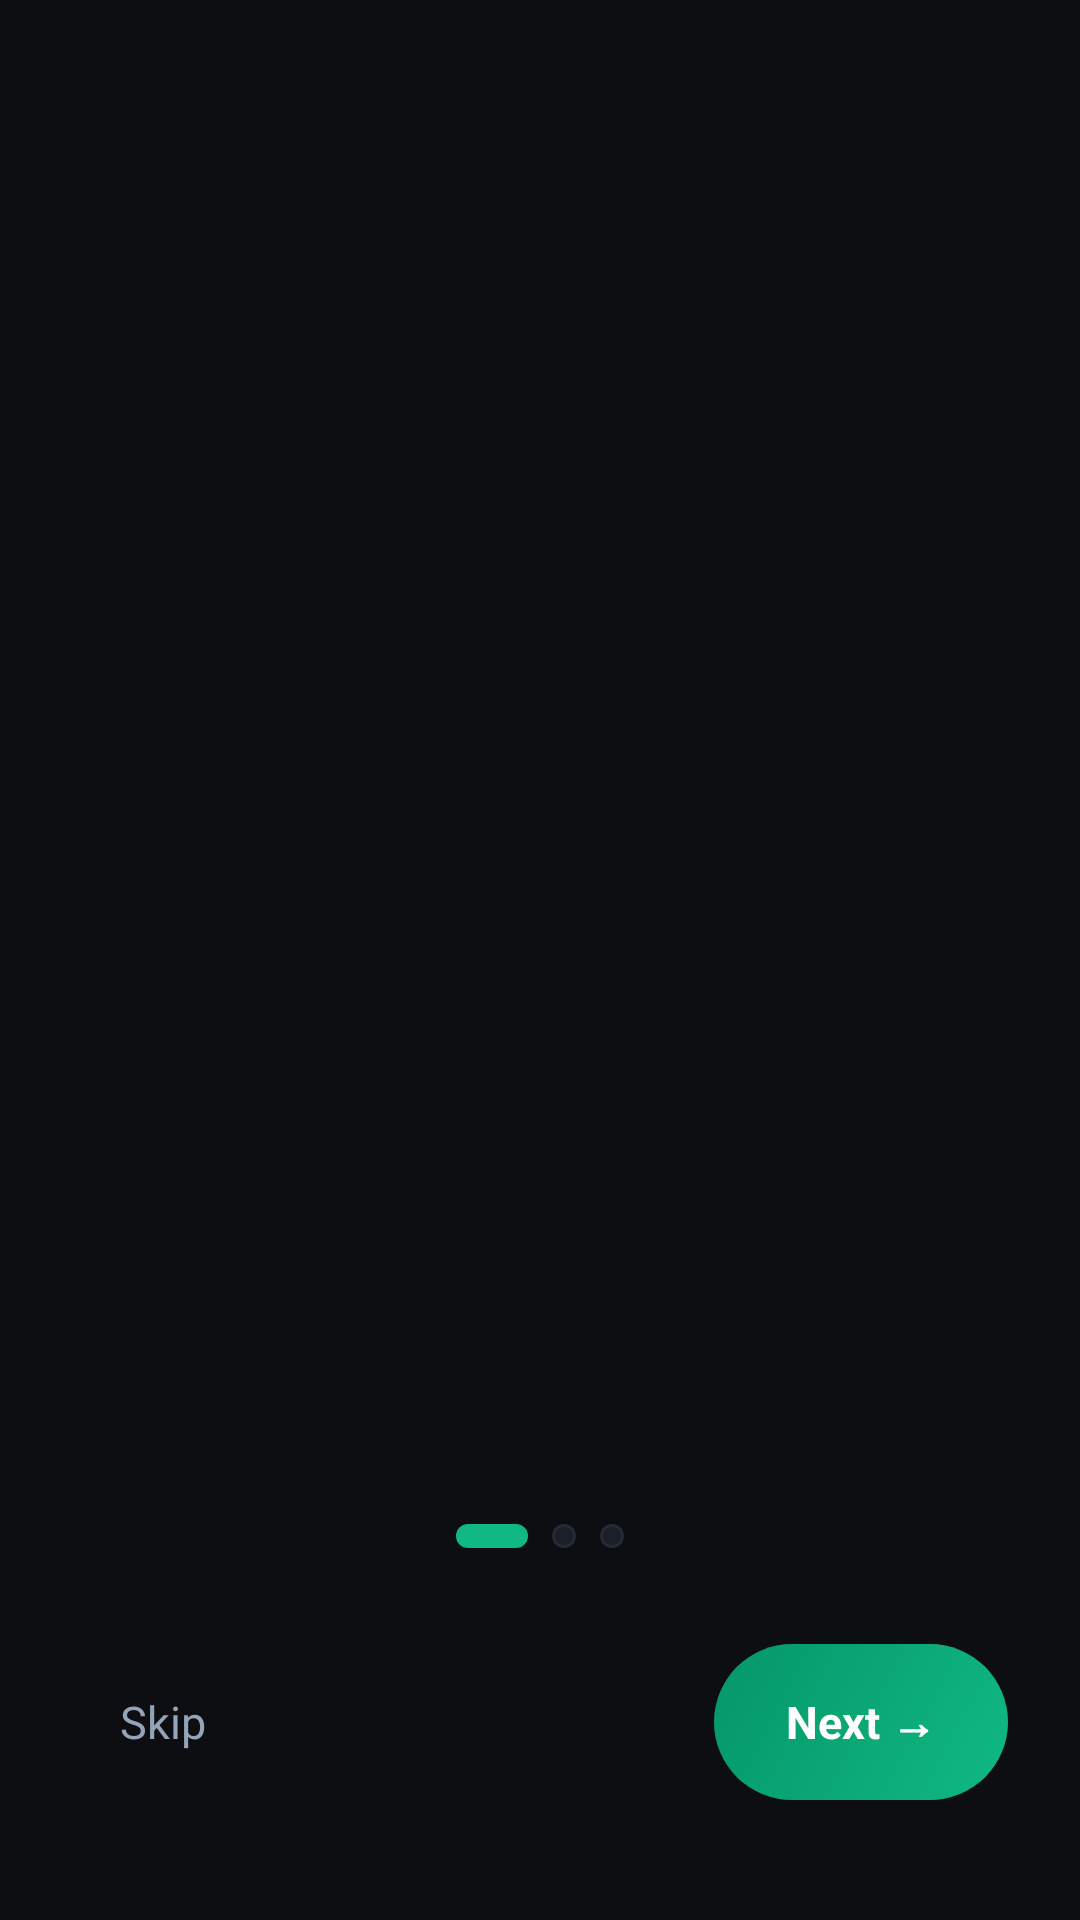

Here is an Android app screen rendered from its layout file. Give the layout XML and the strings, colors and styles it references.
<!-- AndroidManifest.xml: application theme Theme.FocusLock -->
<!-- res/layout/activity_onboarding.xml -->
<?xml version="1.0" encoding="utf-8"?>
<LinearLayout
    xmlns:android="http://schemas.android.com/apk/res/android"
    android:layout_width="match_parent"
    android:layout_height="match_parent"
    android:background="@color/surface_bg"
    android:orientation="vertical"
    android:padding="24dp">

    <androidx.viewpager2.widget.ViewPager2
        android:id="@+id/viewPager"
        android:layout_width="match_parent"
        android:layout_height="0dp"
        android:layout_weight="1" />

    
    <LinearLayout
        android:id="@+id/layout_dots"
        android:layout_width="wrap_content"
        android:layout_height="wrap_content"
        android:layout_gravity="center_horizontal"
        android:orientation="horizontal"
        android:layout_marginBottom="32dp">

        <View
            android:id="@+id/dot_slide_1"
            android:layout_width="24dp"
            android:layout_height="8dp"
            android:layout_marginEnd="8dp"
            android:background="@drawable/bg_slot_active" />

        <View
            android:id="@+id/dot_slide_2"
            android:layout_width="8dp"
            android:layout_height="8dp"
            android:layout_marginEnd="8dp"
            android:background="@drawable/bg_slot_inactive" />

        <View
            android:id="@+id/dot_slide_3"
            android:layout_width="8dp"
            android:layout_height="8dp"
            android:background="@drawable/bg_slot_inactive" />

    </LinearLayout>

    
    <LinearLayout
        android:layout_width="match_parent"
        android:layout_height="wrap_content"
        android:orientation="horizontal"
        android:gravity="center_vertical"
        android:layout_marginBottom="16dp">

        <TextView
            android:id="@+id/btn_skip"
            android:layout_width="wrap_content"
            android:layout_height="48dp"
            android:text="Skip"
            android:textSize="15sp"
            android:textColor="@color/text_secondary"
            android:gravity="center"
            android:paddingHorizontal="16dp"
            android:clickable="true"
            android:focusable="true" />

        <View
            android:layout_width="0dp"
            android:layout_height="0dp"
            android:layout_weight="1" />

        <TextView
            android:id="@+id/btn_next"
            android:layout_width="wrap_content"
            android:layout_height="52dp"
            android:text="Next →"
            android:textSize="15sp"
            android:textStyle="bold"
            android:textColor="@color/text_primary"
            android:gravity="center"
            android:paddingHorizontal="24dp"
            android:background="@drawable/bg_button_primary"
            android:clickable="true"
            android:focusable="true" />

    </LinearLayout>

</LinearLayout>
<!-- resources referenced by this layout -->
<resources>
  <color name="surface_bg">#FF0C0E12</color>
  <color name="text_primary">#FFFFFFFF</color>
  <color name="text_secondary">#FF94A3B8</color>
  <!-- drawable bg_button_primary (drawable) -->
  <?xml version="1.0" encoding="utf-8"?>
  <ripple xmlns:android="http://schemas.android.com/apk/res/android"
      android:color="#33ffffff">
      <item>
          <shape android:shape="rectangle">
              <gradient
                  android:startColor="#10b981"
                  android:endColor="#059669"
                  android:angle="135" />
              <corners android:radius="28dp" />
          </shape>
      </item>
  </ripple>
  <!-- drawable bg_slot_active (drawable) -->
  <?xml version="1.0" encoding="utf-8"?>
  <ripple xmlns:android="http://schemas.android.com/apk/res/android"
      android:color="#33ffffff">
      <item>
          <shape android:shape="rectangle">
              <solid android:color="#10B981" />
              <corners android:radius="12dp" />
          </shape>
      </item>
  </ripple>
  <!-- drawable bg_slot_inactive (drawable) -->
  <?xml version="1.0" encoding="utf-8"?>
  <ripple xmlns:android="http://schemas.android.com/apk/res/android"
      android:color="#20ffffff">
      <item>
          <shape android:shape="rectangle">
              <solid android:color="#1B1F27" />
              <corners android:radius="12dp" />
              <stroke android:width="1dp" android:color="#252B36" />
          </shape>
      </item>
  </ripple>
  <style name="Theme.FocusLock" parent="Base.Theme.FocusLock" />
  <style name="Base.Theme.FocusLock" parent="Theme.Material3.DayNight.NoActionBar">
          
          
      </style>
</resources>
